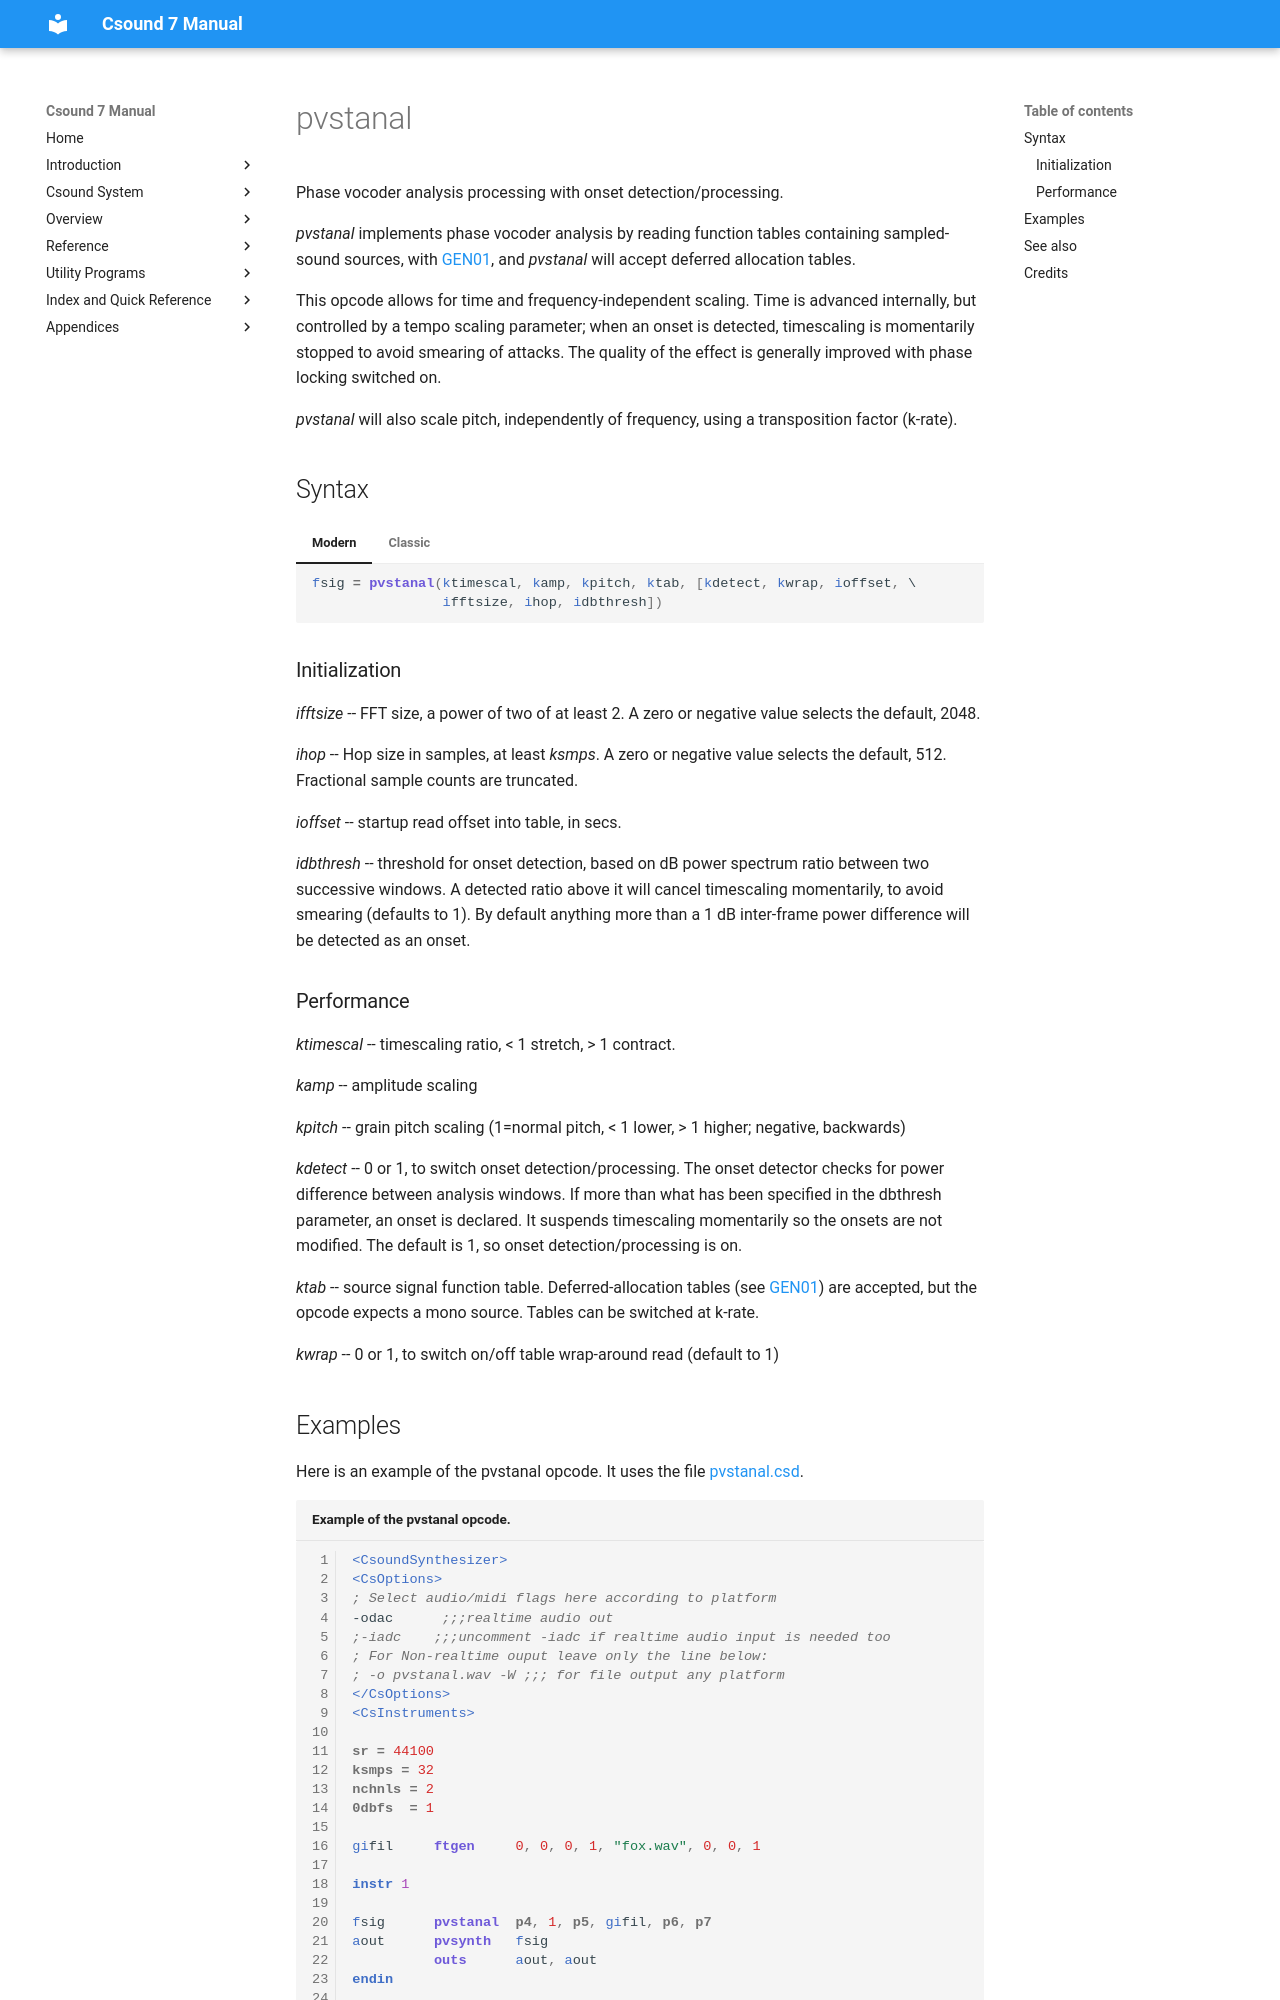

repository: csound/manual · page: opcodes/pvstanal/index.html · generator: mkdocs

<!--
id:pvstanal
category:Spectral Processing:Streaming
-->
# pvstanal
Phase vocoder analysis processing with onset detection/processing.

_pvstanal_ implements phase vocoder analysis by reading function tables containing sampled-sound sources, with [GEN01](../scoregens/gen01.md), and _pvstanal_ will accept deferred allocation tables.

This opcode allows for time and frequency-independent scaling. Time is advanced internally, but controlled by a tempo scaling parameter; when an onset is detected, timescaling is momentarily stopped to avoid smearing of attacks. The quality of the effect is generally improved with phase locking switched on.

_pvstanal_ will also scale pitch, independently of frequency, using a transposition factor (k-rate).

## Syntax
=== "Modern"
    ``` csound-orc
    fsig = pvstanal(ktimescal, kamp, kpitch, ktab, [kdetect, kwrap, ioffset, \
                    ifftsize, ihop, idbthresh])
    ```

=== "Classic"
    ``` csound-orc
    fsig pvstanal ktimescal, kamp, kpitch, ktab, [kdetect, kwrap, ioffset, \
                  ifftsize, ihop, idbthresh]
    
    ```

### Initialization

_ifftsize_ -- FFT size, a power of two of at least 2. A zero or negative value selects the default, 2048.

_ihop_ -- Hop size in samples, at least _ksmps_. A zero or negative value selects the default, 512. Fractional sample counts are truncated.

_ioffset_ -- startup read offset into table, in secs.

_idbthresh_ -- threshold for onset detection, based on dB power spectrum ratio between two successive windows. A detected ratio above it will cancel timescaling momentarily, to avoid smearing (defaults to 1).
By default anything more than a 1 dB inter-frame power difference will be detected as an onset.
